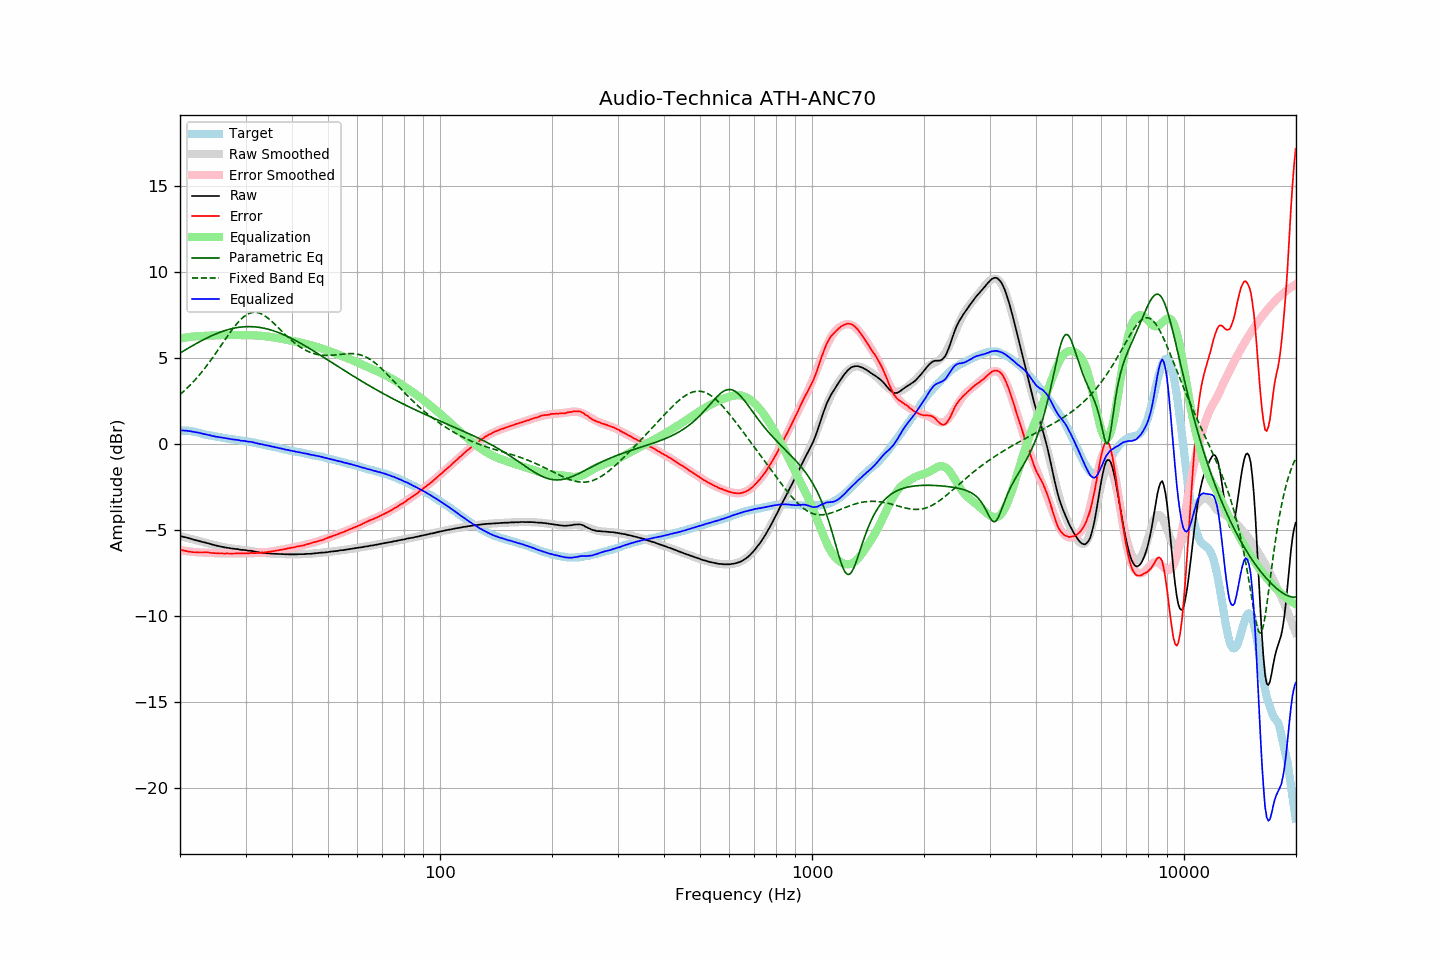

The table this chart was drawn from, first rows:
frequency, raw, error, smoothed, error_smoothed, equalization, parametric_eq, fixed_band_eq, equalized_raw, equalized_smoothed, target
20.00, -5.34, -6.13, -5.33, -6.15, 6.15, 5.30, 2.89, 0.81, 0.81, 0.79
20.20, -5.36, -6.15, -5.36, -6.16, 6.16, 5.36, 2.97, 0.80, 0.81, 0.79
20.40, -5.38, -6.17, -5.38, -6.18, 6.18, 5.41, 3.05, 0.80, 0.80, 0.79
20.61, -5.40, -6.19, -5.41, -6.20, 6.20, 5.47, 3.14, 0.80, 0.79, 0.79
20.81, -5.42, -6.21, -5.43, -6.21, 6.21, 5.52, 3.23, 0.79, 0.78, 0.79
21.02, -5.45, -6.24, -5.45, -6.22, 6.22, 5.58, 3.32, 0.77, 0.77, 0.79
21.23, -5.47, -6.24, -5.48, -6.24, 6.24, 5.63, 3.41, 0.76, 0.76, 0.77
21.44, -5.50, -6.26, -5.50, -6.25, 6.25, 5.69, 3.50, 0.75, 0.74, 0.76
21.66, -5.53, -6.27, -5.53, -6.26, 6.26, 5.74, 3.60, 0.73, 0.73, 0.74
21.87, -5.56, -6.28, -5.55, -6.27, 6.27, 5.80, 3.70, 0.71, 0.72, 0.72
22.09, -5.58, -6.29, -5.58, -6.28, 6.28, 5.85, 3.81, 0.69, 0.70, 0.71
22.31, -5.60, -6.28, -5.60, -6.28, 6.28, 5.90, 3.91, 0.68, 0.68, 0.68
22.54, -5.63, -6.29, -5.63, -6.29, 6.29, 5.95, 4.02, 0.66, 0.66, 0.66
22.76, -5.65, -6.29, -5.65, -6.29, 6.29, 6.00, 4.13, 0.64, 0.64, 0.64
22.99, -5.68, -6.29, -5.68, -6.29, 6.29, 6.05, 4.25, 0.61, 0.61, 0.61
23.22, -5.70, -6.28, -5.70, -6.30, 6.30, 6.10, 4.37, 0.60, 0.59, 0.58
23.45, -5.72, -6.27, -5.73, -6.30, 6.30, 6.14, 4.49, 0.58, 0.57, 0.55
23.69, -5.75, -6.29, -5.75, -6.30, 6.30, 6.19, 4.61, 0.55, 0.55, 0.54
23.92, -5.77, -6.29, -5.78, -6.31, 6.31, 6.24, 4.74, 0.54, 0.53, 0.52
24.16, -5.80, -6.31, -5.80, -6.31, 6.31, 6.28, 4.86, 0.51, 0.51, 0.51
24.40, -5.83, -6.32, -5.83, -6.32, 6.32, 6.32, 4.99, 0.49, 0.49, 0.49
24.65, -5.85, -6.32, -5.85, -6.32, 6.32, 6.36, 5.12, 0.47, 0.47, 0.47
24.89, -5.88, -6.33, -5.87, -6.33, 6.33, 6.40, 5.26, 0.45, 0.45, 0.45
25.14, -5.90, -6.34, -5.90, -6.33, 6.33, 6.44, 5.39, 0.43, 0.44, 0.44
25.39, -5.92, -6.34, -5.92, -6.34, 6.34, 6.48, 5.53, 0.42, 0.42, 0.42
25.65, -5.94, -6.35, -5.94, -6.34, 6.34, 6.51, 5.67, 0.40, 0.40, 0.41
25.91, -5.96, -6.34, -5.96, -6.35, 6.35, 6.55, 5.80, 0.39, 0.39, 0.38
26.16, -5.98, -6.35, -5.98, -6.35, 6.35, 6.58, 5.94, 0.37, 0.37, 0.37
26.43, -6.00, -6.36, -6.00, -6.35, 6.35, 6.61, 6.08, 0.35, 0.36, 0.36
26.69, -6.01, -6.34, -6.01, -6.35, 6.35, 6.64, 6.21, 0.34, 0.34, 0.33
26.96, -6.03, -6.35, -6.03, -6.35, 6.35, 6.67, 6.35, 0.32, 0.33, 0.32
27.23, -6.04, -6.35, -6.04, -6.35, 6.35, 6.69, 6.48, 0.31, 0.31, 0.31
27.50, -6.06, -6.36, -6.06, -6.35, 6.35, 6.72, 6.61, 0.29, 0.30, 0.30
27.77, -6.07, -6.35, -6.07, -6.35, 6.35, 6.74, 6.73, 0.28, 0.28, 0.28
28.05, -6.08, -6.35, -6.08, -6.35, 6.35, 6.76, 6.85, 0.27, 0.27, 0.27
28.33, -6.09, -6.34, -6.10, -6.35, 6.35, 6.77, 6.97, 0.26, 0.25, 0.25
28.62, -6.10, -6.34, -6.11, -6.35, 6.35, 6.79, 7.08, 0.25, 0.24, 0.24
28.90, -6.12, -6.34, -6.12, -6.35, 6.35, 6.80, 7.18, 0.23, 0.23, 0.22
29.19, -6.14, -6.34, -6.13, -6.34, 6.34, 6.81, 7.28, 0.20, 0.22, 0.20
29.48, -6.14, -6.34, -6.14, -6.34, 6.34, 6.82, 7.36, 0.20, 0.20, 0.20
29.78, -6.15, -6.34, -6.15, -6.34, 6.34, 6.83, 7.44, 0.19, 0.19, 0.19
30.08, -6.16, -6.34, -6.17, -6.34, 6.34, 6.84, 7.50, 0.18, 0.17, 0.18
30.38, -6.18, -6.34, -6.18, -6.34, 6.34, 6.84, 7.56, 0.16, 0.16, 0.16
30.68, -6.19, -6.34, -6.19, -6.34, 6.34, 6.84, 7.60, 0.14, 0.14, 0.15
30.99, -6.19, -6.31, -6.21, -6.33, 6.33, 6.84, 7.64, 0.14, 0.13, 0.12
31.30, -6.21, -6.32, -6.22, -6.33, 6.33, 6.84, 7.66, 0.12, 0.11, 0.11
31.61, -6.23, -6.33, -6.24, -6.33, 6.33, 6.83, 7.67, 0.10, 0.09, 0.10
31.93, -6.25, -6.33, -6.25, -6.33, 6.33, 6.82, 7.67, 0.08, 0.08, 0.08
32.24, -6.27, -6.32, -6.26, -6.32, 6.32, 6.81, 7.66, 0.05, 0.06, 0.05
32.57, -6.28, -6.31, -6.28, -6.31, 6.31, 6.80, 7.63, 0.03, 0.04, 0.03
32.89, -6.30, -6.32, -6.29, -6.31, 6.31, 6.79, 7.60, 0.01, 0.02, 0.02
33.22, -6.30, -6.29, -6.30, -6.30, 6.30, 6.77, 7.56, -0.00, -0.00, -0.01
33.55, -6.32, -6.30, -6.32, -6.29, 6.29, 6.75, 7.51, -0.03, -0.02, -0.02
33.89, -6.33, -6.28, -6.33, -6.28, 6.28, 6.73, 7.45, -0.05, -0.04, -0.05
34.23, -6.34, -6.27, -6.34, -6.27, 6.27, 6.71, 7.38, -0.07, -0.07, -0.07
34.57, -6.34, -6.25, -6.35, -6.26, 6.26, 6.68, 7.31, -0.08, -0.09, -0.09
34.92, -6.35, -6.24, -6.35, -6.25, 6.25, 6.66, 7.23, -0.10, -0.11, -0.11
35.27, -6.36, -6.23, -6.36, -6.23, 6.23, 6.63, 7.15, -0.13, -0.13, -0.13
35.62, -6.36, -6.21, -6.36, -6.22, 6.22, 6.60, 7.06, -0.14, -0.15, -0.15
35.97, -6.37, -6.20, -6.37, -6.20, 6.20, 6.57, 6.97, -0.17, -0.17, -0.17
... 635 more rows
